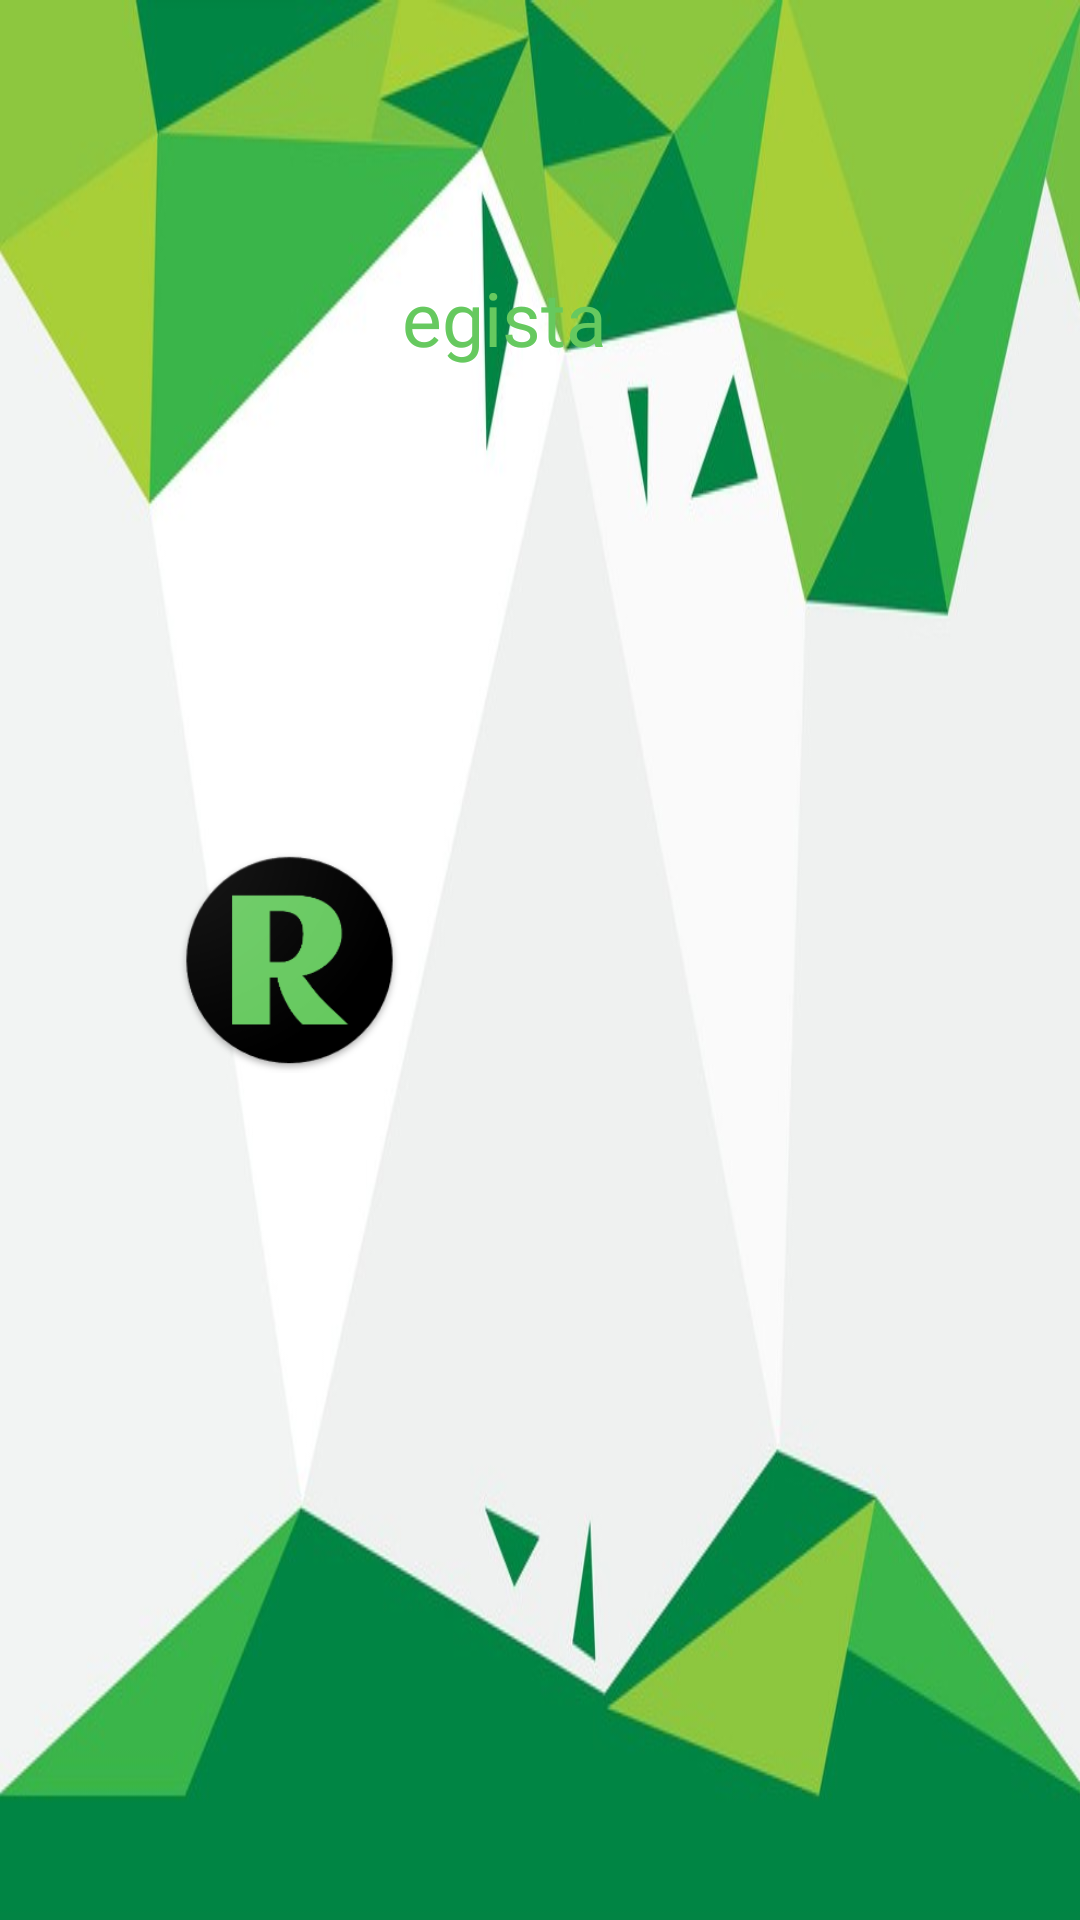

Reconstruct the res/layout file that produces this screen, plus the resources it refers to.
<!-- AndroidManifest.xml: application theme Theme.Regista -->
<!-- res/layout/header.xml -->
<?xml version="1.0" encoding="utf-8"?>
<LinearLayout xmlns:android="http://schemas.android.com/apk/res/android"
    xmlns:app="http://schemas.android.com/apk/res-auto"
    android:layout_width="match_parent"
    android:layout_height="200dp"
    android:background="@drawable/nav_background1"
    android:gravity="bottom"
    android:padding="59dp">

    <ImageView
        android:layout_width="75dp"
        android:layout_height="match_parent"
        app:srcCompat="@drawable/navbar_icon" />

    <TextView
        android:layout_width="wrap_content"
        android:layout_height="match_parent"
        android:fontFamily="@font/aclonica"
        android:paddingTop="30dp"
        android:shadowColor="@color/white"
        android:text="egista"
        android:textColor="#66C95F"
        android:textSize="25sp" />
</LinearLayout>
<!-- resources referenced by this layout -->
<resources>
  <!-- drawable nav_background1: jpg bitmap (drawable, 65989 bytes) -->
  <!-- drawable navbar_icon: png bitmap (drawable, 10353 bytes) -->
  <style name="Theme.Regista" parent="Theme.MaterialComponents.DayNight.DarkActionBar">
          
          <item name="colorPrimary">@color/purple_500</item>
          <item name="colorPrimaryVariant">@color/purple_700</item>
          <item name="colorOnPrimary">@color/white</item>
          
          <item name="colorSecondary">@color/teal_200</item>
          <item name="colorSecondaryVariant">@color/teal_700</item>
          <item name="colorOnSecondary">@color/black</item>
          
          <item name="android:statusBarColor" tools:targetApi="l">?attr/colorPrimaryVariant</item>
          
      </style>
  <!-- not gathered from this repository: default colours our renderer supplied (Android Studio template values) -->
  <color name="purple_500">#FF6200EE</color>
  <color name="purple_700">#FF3700B3</color>
  <color name="teal_200">#FF03DAC5</color>
  <color name="teal_700">#FF018786</color>
  <color name="black">#FF000000</color>
  <color name="white">#FFFFFFFF</color>
</resources>
